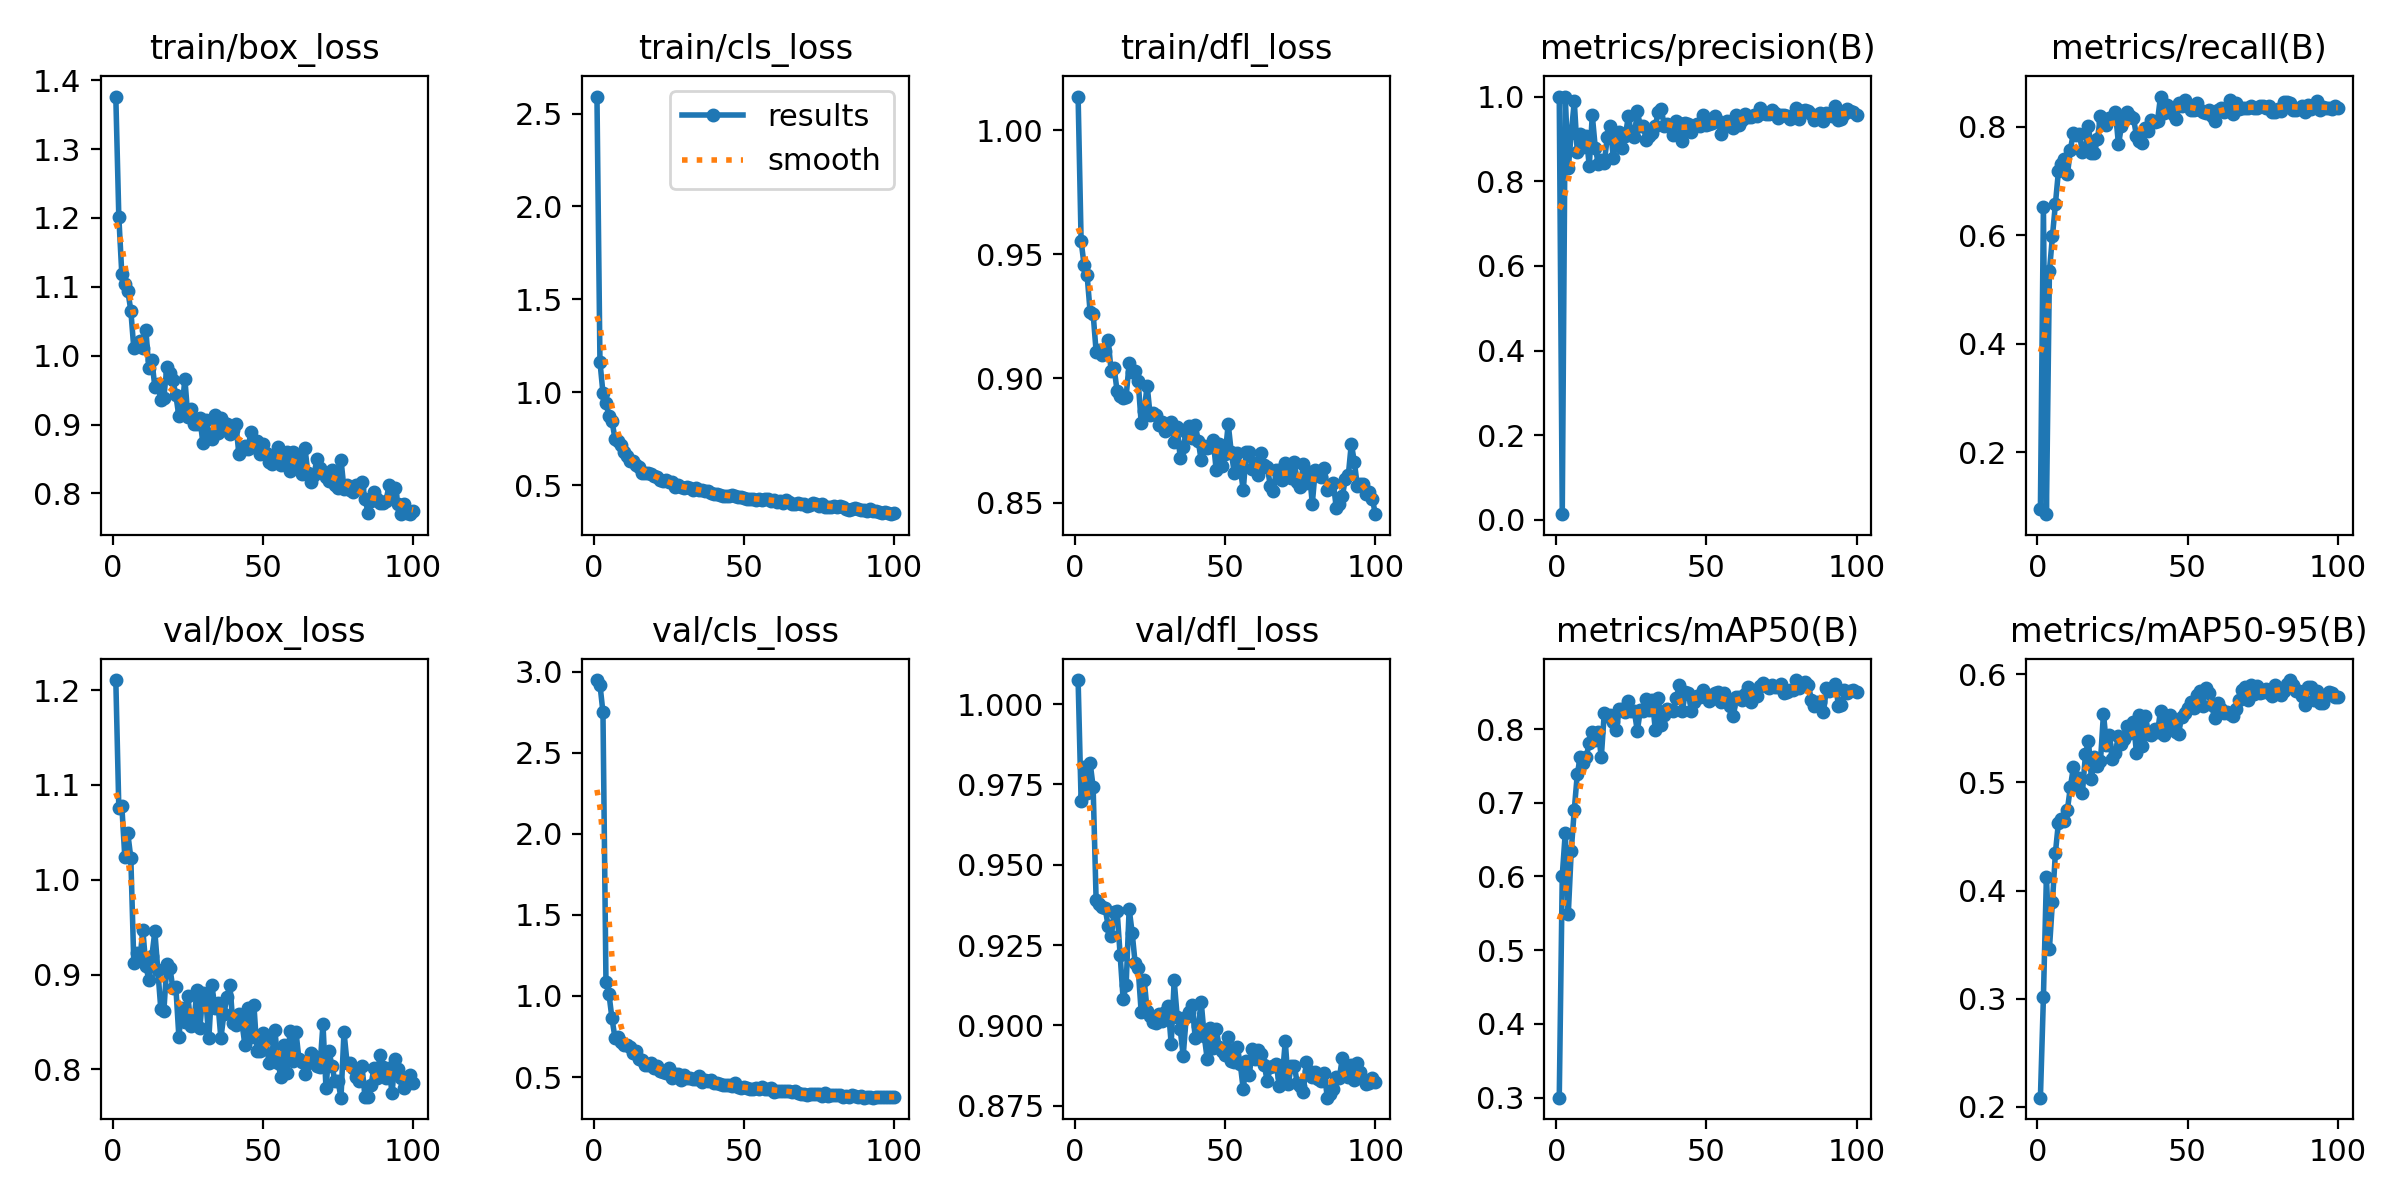

Values plotted in this chart, from the file beside it:
epoch, time, train/box_loss, train/cls_loss, train/dfl_loss, metrics/precision(B), metrics/recall(B), metrics/mAP50(B), metrics/mAP50-95(B), val/box_loss, val/cls_loss, val/dfl_loss, lr/pg0, lr/pg1, lr/pg2
1, 41.45, 1.376, 2.591, 1.014, 1, 0.09475, 0.3, 0.2084, 1.211, 2.948, 1.007, 0.0003572, 0.0003572, 0.0003572
2, 81.16, 1.202, 1.164, 0.9554, 0.01369, 0.6522, 0.6012, 0.3012, 1.076, 2.921, 0.9699, 0.0007216, 0.0007216, 0.0007216
3, 122.6, 1.119, 0.9969, 0.9456, 1, 0.08606, 0.6594, 0.4126, 1.078, 2.749, 0.9803, 0.001079, 0.001079, 0.001079
4, 162.8, 1.104, 0.944, 0.9416, 0.8305, 0.5331, 0.5485, 0.346, 1.024, 1.088, 0.9725, 0.001387, 0.001387, 0.001387
5, 202.3, 1.094, 0.8721, 0.9269, 0.9131, 0.5976, 0.6351, 0.3893, 1.049, 1.012, 0.9817, 0.001372, 0.001372, 0.001372
6, 241.1, 1.066, 0.8463, 0.9261, 0.9887, 0.6577, 0.6902, 0.4351, 1.023, 0.8619, 0.9743, 0.001358, 0.001358, 0.001358
7, 281.6, 1.01, 0.7516, 0.9108, 0.869, 0.7173, 0.7385, 0.4628, 0.9123, 0.7428, 0.9389, 0.001344, 0.001344, 0.001344
8, 325.4, 1.015, 0.7397, 0.9113, 0.9126, 0.731, 0.7625, 0.4667, 0.9231, 0.7471, 0.9379, 0.00133, 0.00133, 0.00133
9, 365.5, 1.022, 0.7154, 0.9093, 0.8804, 0.7401, 0.7534, 0.4643, 0.915, 0.7155, 0.9367, 0.001316, 0.001316, 0.001316
10, 406.7, 1.011, 0.6803, 0.9112, 0.9065, 0.7122, 0.7624, 0.4749, 0.9472, 0.6982, 0.9366, 0.001302, 0.001302, 0.001302
11, 447.8, 1.038, 0.6591, 0.9157, 0.8353, 0.7576, 0.7815, 0.4962, 0.9092, 0.6963, 0.9309, 0.001288, 0.001288, 0.001288
12, 489.1, 0.9827, 0.632, 0.9029, 0.956, 0.789, 0.7961, 0.5141, 0.8945, 0.6833, 0.9278, 0.001273, 0.001273, 0.001273
13, 532.1, 0.994, 0.6331, 0.9041, 0.8789, 0.7851, 0.7845, 0.4967, 0.9193, 0.6463, 0.9353, 0.001259, 0.001259, 0.001259
14, 574.4, 0.9546, 0.6104, 0.8948, 0.8413, 0.7858, 0.7963, 0.5043, 0.9455, 0.6612, 0.9355, 0.001245, 0.001245, 0.001245
15, 621.2, 0.9592, 0.5985, 0.8928, 0.8504, 0.7532, 0.7615, 0.4907, 0.9046, 0.6145, 0.9218, 0.001231, 0.001231, 0.001231
16, 667.4, 0.9352, 0.5639, 0.8922, 0.8436, 0.758, 0.8224, 0.5259, 0.8633, 0.6028, 0.9081, 0.001217, 0.001217, 0.001217
17, 708.9, 0.9391, 0.5682, 0.8927, 0.9041, 0.8008, 0.8178, 0.5386, 0.8613, 0.5749, 0.9126, 0.001203, 0.001203, 0.001203
18, 750.8, 0.983, 0.5673, 0.9062, 0.9314, 0.7519, 0.8188, 0.5035, 0.9107, 0.5754, 0.9363, 0.001189, 0.001189, 0.001189
19, 792.3, 0.9745, 0.5631, 0.9028, 0.8544, 0.7521, 0.8094, 0.5233, 0.9074, 0.5896, 0.9288, 0.001174, 0.001174, 0.001174
20, 835.1, 0.9651, 0.5516, 0.9031, 0.9066, 0.7766, 0.7991, 0.5157, 0.8857, 0.5581, 0.9193, 0.00116, 0.00116, 0.00116
21, 877.1, 0.9424, 0.5425, 0.8991, 0.9155, 0.8195, 0.8266, 0.5195, 0.8868, 0.5698, 0.9179, 0.001146, 0.001146, 0.001146
22, 919.3, 0.9123, 0.5278, 0.8822, 0.8792, 0.8083, 0.8266, 0.5638, 0.8347, 0.5395, 0.9042, 0.001132, 0.001132, 0.001132
23, 961.5, 0.919, 0.5233, 0.887, 0.9065, 0.802, 0.8237, 0.5348, 0.8643, 0.5288, 0.9142, 0.001118, 0.001118, 0.001118
24, 1004, 0.9667, 0.529, 0.8971, 0.9531, 0.8158, 0.8379, 0.5439, 0.8498, 0.5271, 0.9046, 0.001104, 0.001104, 0.001104
25, 1046, 0.9107, 0.5151, 0.8851, 0.9145, 0.8166, 0.8241, 0.5215, 0.8774, 0.5573, 0.9029, 0.001089, 0.001089, 0.001089
26, 1088, 0.9219, 0.5171, 0.886, 0.9054, 0.827, 0.8241, 0.5275, 0.8461, 0.4942, 0.9011, 0.001075, 0.001075, 0.001075
27, 1130, 0.9002, 0.4922, 0.8855, 0.9658, 0.7671, 0.7975, 0.5433, 0.8488, 0.5198, 0.9006, 0.001061, 0.001061, 0.001061
28, 1172, 0.9014, 0.4992, 0.8812, 0.9296, 0.8008, 0.8253, 0.5356, 0.8833, 0.5169, 0.9035, 0.001047, 0.001047, 0.001047
29, 1215, 0.9091, 0.4928, 0.8826, 0.9305, 0.8116, 0.8239, 0.5405, 0.8438, 0.4838, 0.9015, 0.001033, 0.001033, 0.001033
30, 1257, 0.8734, 0.485, 0.879, 0.8971, 0.827, 0.8404, 0.552, 0.8803, 0.5146, 0.9043, 0.001019, 0.001019, 0.001019
31, 1299, 0.9071, 0.4884, 0.8798, 0.907, 0.8195, 0.8256, 0.546, 0.8716, 0.4921, 0.9059, 0.001005, 0.001005, 0.001005
32, 1341, 0.8837, 0.4842, 0.8826, 0.9132, 0.8158, 0.8399, 0.5559, 0.8332, 0.4946, 0.8942, 0.0009904, 0.0009904, 0.0009904
33, 1383, 0.8796, 0.4756, 0.8745, 0.9312, 0.7823, 0.7984, 0.527, 0.8891, 0.4911, 0.914, 0.0009763, 0.0009763, 0.0009763
34, 1427, 0.914, 0.4869, 0.8806, 0.9638, 0.7727, 0.8416, 0.5622, 0.8649, 0.4873, 0.9027, 0.0009621, 0.0009621, 0.0009621
35, 1469, 0.8875, 0.4723, 0.8681, 0.9703, 0.7691, 0.8061, 0.5333, 0.8703, 0.5043, 0.8988, 0.000948, 0.000948, 0.000948
36, 1513, 0.9094, 0.4734, 0.8725, 0.9298, 0.7972, 0.8189, 0.5612, 0.8329, 0.4698, 0.8905, 0.0009339, 0.0009339, 0.0009339
37, 1556, 0.9025, 0.4709, 0.8783, 0.9345, 0.7922, 0.8268, 0.5452, 0.8585, 0.4811, 0.9025, 0.0009197, 0.0009197, 0.0009197
38, 1599, 0.9002, 0.4695, 0.8808, 0.9291, 0.8117, 0.8262, 0.5443, 0.8762, 0.4741, 0.9043, 0.0009056, 0.0009056, 0.0009056
39, 1640, 0.8862, 0.4612, 0.8761, 0.9086, 0.8083, 0.8245, 0.5494, 0.8892, 0.4848, 0.9063, 0.0008914, 0.0008914, 0.0008914
40, 1683, 0.8927, 0.4544, 0.8814, 0.9427, 0.81, 0.8419, 0.5463, 0.8485, 0.4646, 0.8962, 0.0008773, 0.0008773, 0.0008773
41, 1725, 0.9003, 0.4553, 0.875, 0.9379, 0.8553, 0.8593, 0.5665, 0.8468, 0.4644, 0.8999, 0.0008631, 0.0008631, 0.0008631
42, 1768, 0.857, 0.4464, 0.867, 0.896, 0.8248, 0.8248, 0.5436, 0.8586, 0.4552, 0.9073, 0.000849, 0.000849, 0.000849
43, 1810, 0.8636, 0.4431, 0.8728, 0.9367, 0.8401, 0.8497, 0.5547, 0.8494, 0.4536, 0.8968, 0.0008348, 0.0008348, 0.0008348
44, 1852, 0.8694, 0.4405, 0.8719, 0.9341, 0.8356, 0.8492, 0.5628, 0.8256, 0.4492, 0.8895, 0.0008207, 0.0008207, 0.0008207
45, 1894, 0.8647, 0.4427, 0.8726, 0.9172, 0.8232, 0.8248, 0.5532, 0.8644, 0.4525, 0.8991, 0.0008065, 0.0008065, 0.0008065
46, 1936, 0.8891, 0.4481, 0.8753, 0.9306, 0.8148, 0.8361, 0.5465, 0.8345, 0.4458, 0.8929, 0.0007924, 0.0007924, 0.0007924
47, 1978, 0.8677, 0.442, 0.863, 0.9355, 0.8438, 0.8454, 0.5448, 0.8678, 0.4625, 0.8988, 0.0007782, 0.0007782, 0.0007782
48, 2020, 0.8756, 0.4387, 0.8736, 0.9301, 0.8383, 0.8428, 0.5605, 0.8194, 0.4399, 0.8932, 0.0007641, 0.0007641, 0.0007641
49, 2062, 0.8569, 0.4345, 0.8647, 0.9575, 0.8495, 0.8528, 0.5642, 0.8197, 0.434, 0.892, 0.0007499, 0.0007499, 0.0007499
50, 2105, 0.8719, 0.4337, 0.8695, 0.9334, 0.8378, 0.8482, 0.5692, 0.8385, 0.4362, 0.8907, 0.0007358, 0.0007358, 0.0007358
51, 2147, 0.858, 0.4287, 0.8817, 0.9355, 0.8308, 0.8377, 0.5742, 0.8319, 0.4308, 0.8964, 0.0007216, 0.0007216, 0.0007216
52, 2189, 0.8459, 0.4287, 0.8704, 0.9371, 0.8308, 0.8404, 0.5692, 0.8073, 0.4293, 0.889, 0.0007075, 0.0007075, 0.0007075
53, 2230, 0.8421, 0.4261, 0.8621, 0.9543, 0.8439, 0.8492, 0.5807, 0.8167, 0.4235, 0.8887, 0.0006934, 0.0006934, 0.0006934
54, 2272, 0.8573, 0.4231, 0.8701, 0.9433, 0.8312, 0.8507, 0.5843, 0.8411, 0.4313, 0.8933, 0.0006792, 0.0006792, 0.0006792
55, 2314, 0.8675, 0.4275, 0.8641, 0.9109, 0.8273, 0.8365, 0.5711, 0.8066, 0.4289, 0.8881, 0.0006651, 0.0006651, 0.0006651
56, 2357, 0.8407, 0.4234, 0.8549, 0.9276, 0.8241, 0.8491, 0.5874, 0.7924, 0.4361, 0.8801, 0.0006509, 0.0006509, 0.0006509
57, 2399, 0.8578, 0.4276, 0.8705, 0.9417, 0.8308, 0.8375, 0.5824, 0.8258, 0.4287, 0.8888, 0.0006368, 0.0006368, 0.0006368
58, 2444, 0.8604, 0.4257, 0.8706, 0.935, 0.8195, 0.8312, 0.5719, 0.7964, 0.4249, 0.8844, 0.0006226, 0.0006226, 0.0006226
59, 2486, 0.8319, 0.4166, 0.8634, 0.925, 0.8098, 0.8177, 0.5597, 0.8402, 0.4301, 0.8926, 0.0006085, 0.0006085, 0.0006085
60, 2530, 0.86, 0.4214, 0.8661, 0.9571, 0.8304, 0.8432, 0.5733, 0.8091, 0.4069, 0.8896, 0.0005943, 0.0005943, 0.0005943
... 40 more rows
